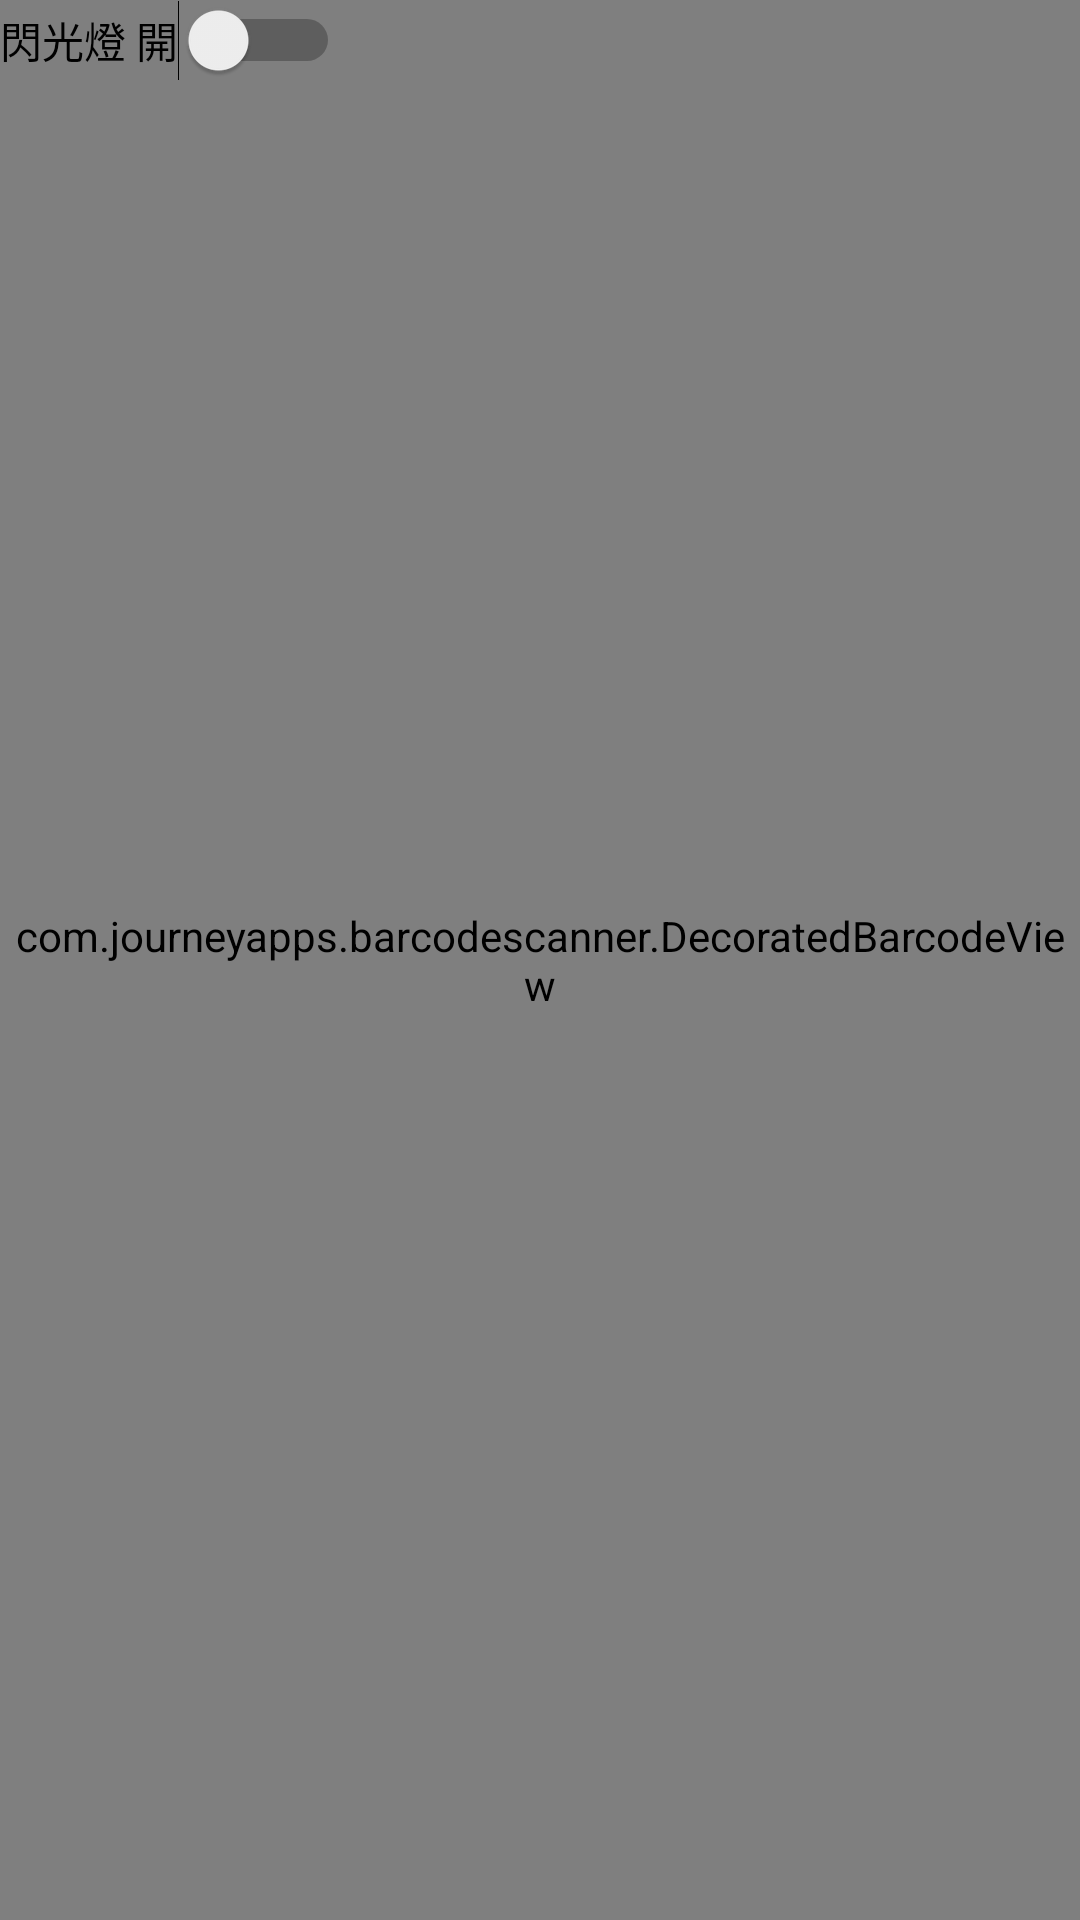

Produce the Android XML layout that renders to this screen, including the resource entries it uses.
<!-- AndroidManifest.xml: activity theme ThemeIsVegetarianFoodActionBar -->
<!-- res/layout/activity_ivf_scanner.xml -->
<?xml version="1.0" encoding="utf-8"?>
<androidx.constraintlayout.widget.ConstraintLayout
    xmlns:android="http://schemas.android.com/apk/res/android"
    xmlns:app="http://schemas.android.com/apk/res-auto"
    xmlns:tools="http://schemas.android.com/tools"
    android:layout_width="match_parent"
    android:layout_height="match_parent"
    tools:context=".IVFScannerActivity">
    <com.journeyapps.barcodescanner.DecoratedBarcodeView
        android:id="@+id/zxing_barcode_scanner_cf"
        android:layout_width="match_parent"
        android:layout_height="match_parent"
        app:layout_constraintBottom_toBottomOf="parent"
        app:layout_constraintEnd_toEndOf="parent"
        app:layout_constraintStart_toStartOf="parent"
        app:layout_constraintTop_toTopOf="parent"
        app:zxing_framing_rect_height="350dp"
        app:zxing_framing_rect_width="350dp"
        app:zxing_preview_scaling_strategy="fitXY"
        app:zxing_use_texture_view="true"/>

    <Switch
        android:id="@+id/switch_flashlight"
        android:layout_width="wrap_content"
        android:layout_height="wrap_content"
        android:background="@color/zxing_possible_result_points"
        android:text="@string/turn_off_flashlight"
        tools:ignore="MissingConstraints"
        android:onClick="switchFlashlight"/>
</androidx.constraintlayout.widget.ConstraintLayout>
<!-- resources referenced by this layout -->
<resources>
  <string name="turn_off_flashlight">閃光燈 開</string>
  <style name="ThemeIsVegetarianFoodActionBar" parent="Theme.MaterialComponents.DayNight.DarkActionBar">
          
          <item name="colorPrimary">@color/yellow_193</item>
          <item name="colorPrimaryVariant">@color/yellow_193</item>
          <item name="colorOnPrimary">@color/white</item>
          <item name="android:windowBackground">@color/yellow_193</item>
          
          <item name="android:statusBarColor" tools:targetApi="l">?attr/colorPrimaryVariant</item>
      </style>
  <color name="yellow_193">#FFC107</color>
  <color name="white">#FFFFFFFF</color>
</resources>
